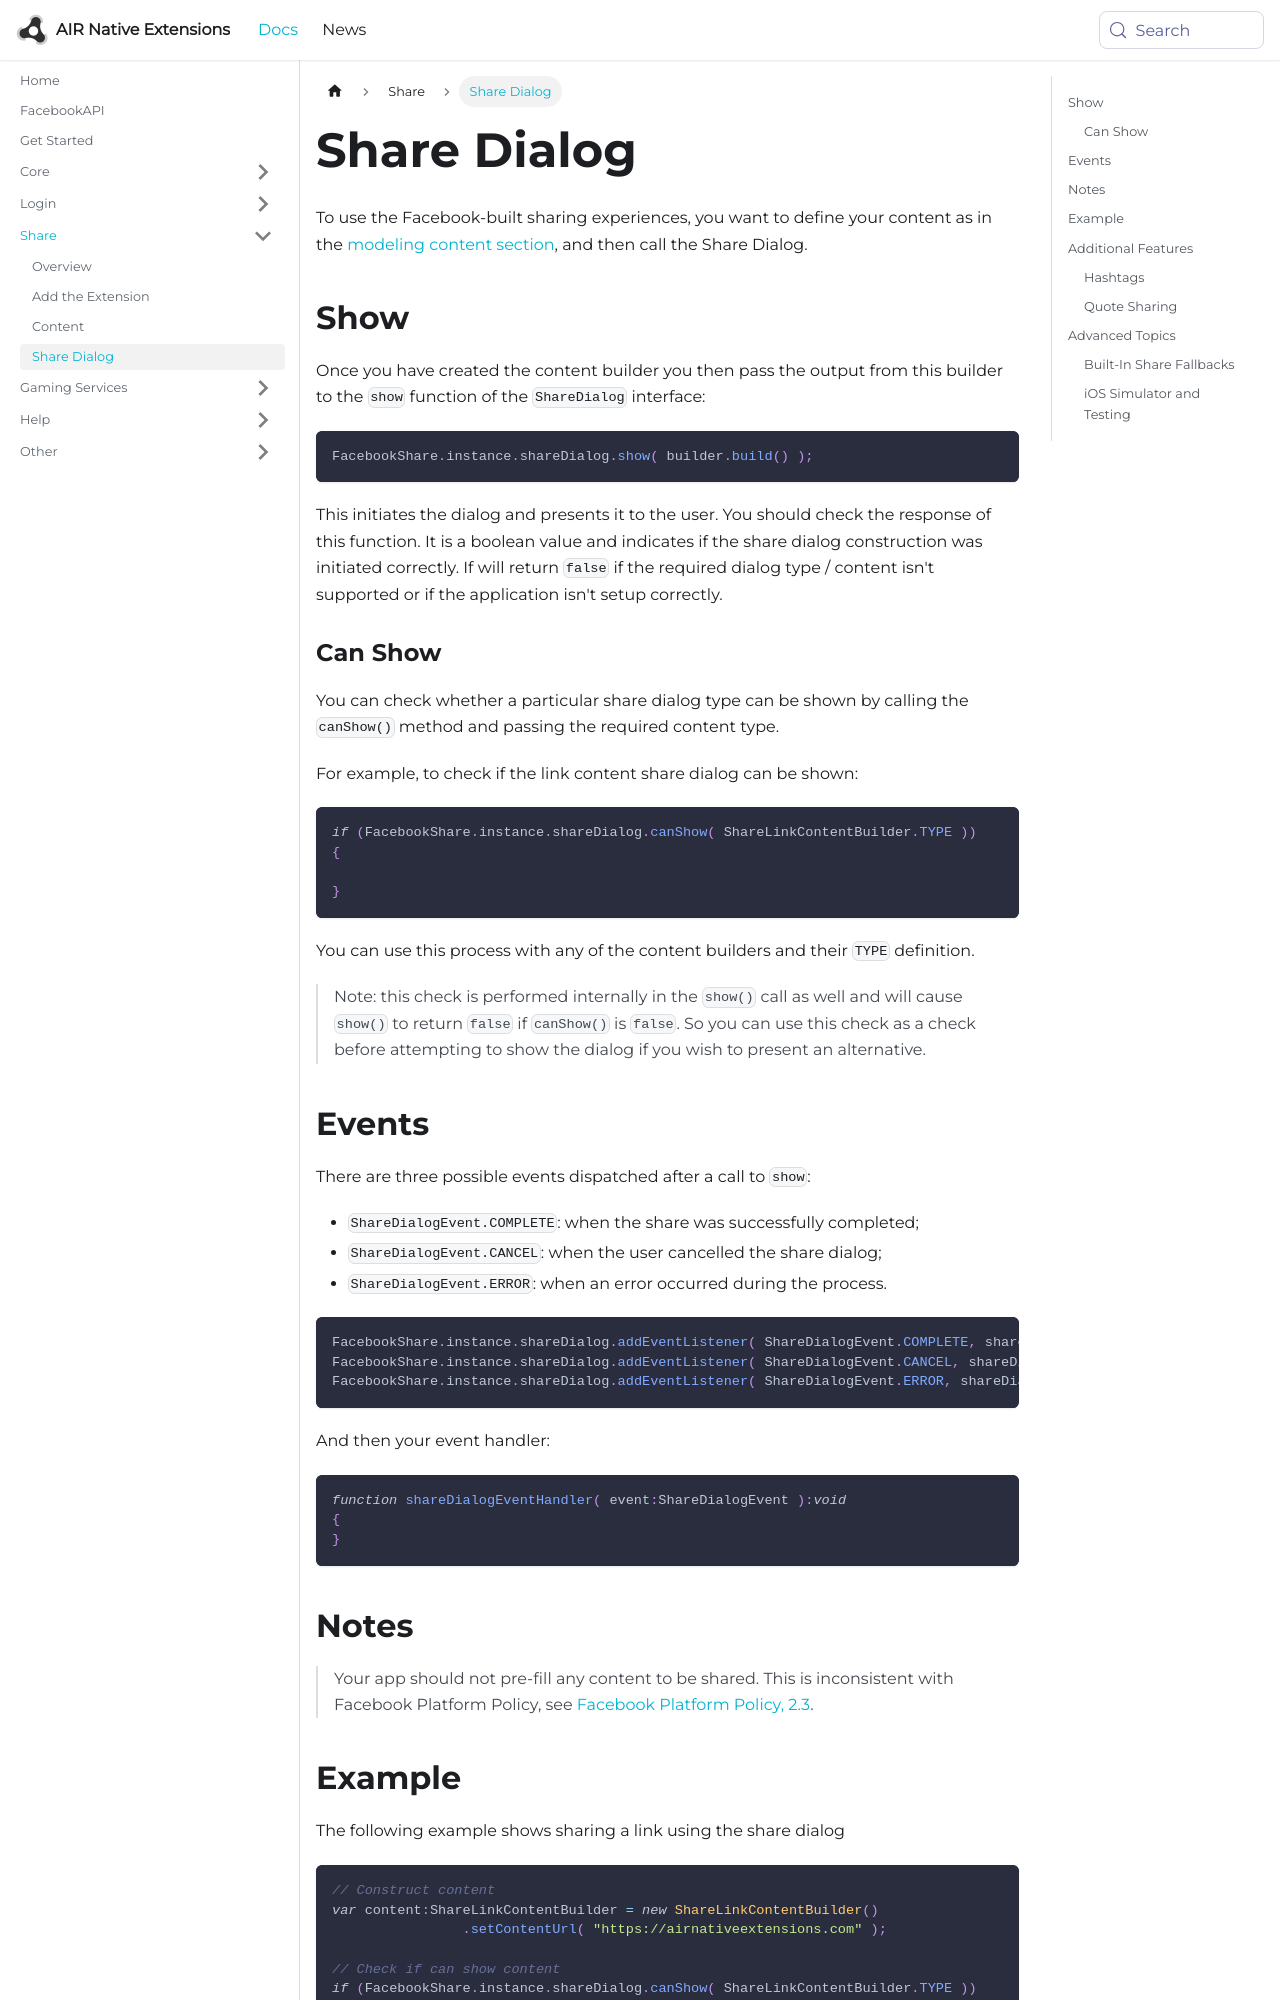

repository: airnativeextensions/nativeextensions-documentation · page: docs/facebookapi/share/share-dialog/index.html · generator: docusaurus

---
title: Share Dialog
sidebar_label: Share Dialog
---


To use the Facebook-built sharing experiences, you want to define your content as in the [modeling content section](content.md), and then call the Share Dialog.



## Show

Once you have created the content builder you then pass the output from this builder to the 
`show` function of the `ShareDialog` interface:

```actionscript
FacebookShare.instance.shareDialog.show( builder.build() );
```

This initiates the dialog and presents it to the user. You should check the response of this function. It is a boolean value and indicates if the share dialog construction was initiated correctly. If will return `false` if the required dialog type / content isn't supported or if the application isn't setup correctly.

### Can Show

You can check whether a particular share dialog type can be shown by calling the `canShow()` method and passing the required content type.

For example, to check if the link content share dialog can be shown: 

```actionscript
if (FacebookShare.instance.shareDialog.canShow( ShareLinkContentBuilder.TYPE ))
{

}
```

You can use this process with any of the content builders and their `TYPE` definition.

>
> Note: this check is performed internally in the `show()` call as well and will cause `show()` to return `false` if `canShow()` is `false`. So you can use this check as a check before attempting to show the dialog if you wish to present an alternative. 
>



## Events

There are three possible events dispatched after a call to `show`:

- `ShareDialogEvent.COMPLETE`: when the share was successfully completed;
- `ShareDialogEvent.CANCEL`: when the user cancelled the share dialog;
- `ShareDialogEvent.ERROR`: when an error occurred during the process.


```actionscript
FacebookShare.instance.shareDialog.addEventListener( ShareDialogEvent.COMPLETE, shareDialogEventHandler );
FacebookShare.instance.shareDialog.addEventListener( ShareDialogEvent.CANCEL, shareDialogEventHandler );
FacebookShare.instance.shareDialog.addEventListener( ShareDialogEvent.ERROR, shareDialogEventHandler );
```

And then your event handler:

```actionscript
function shareDialogEventHandler( event:ShareDialogEvent ):void 
{
}
```




## Notes

>
> Your app should not pre-fill any content to be shared. This is inconsistent with 
> Facebook Platform Policy, see [Facebook Platform Policy, 2.3](https://developers.facebook.com/policy/#control).
>
